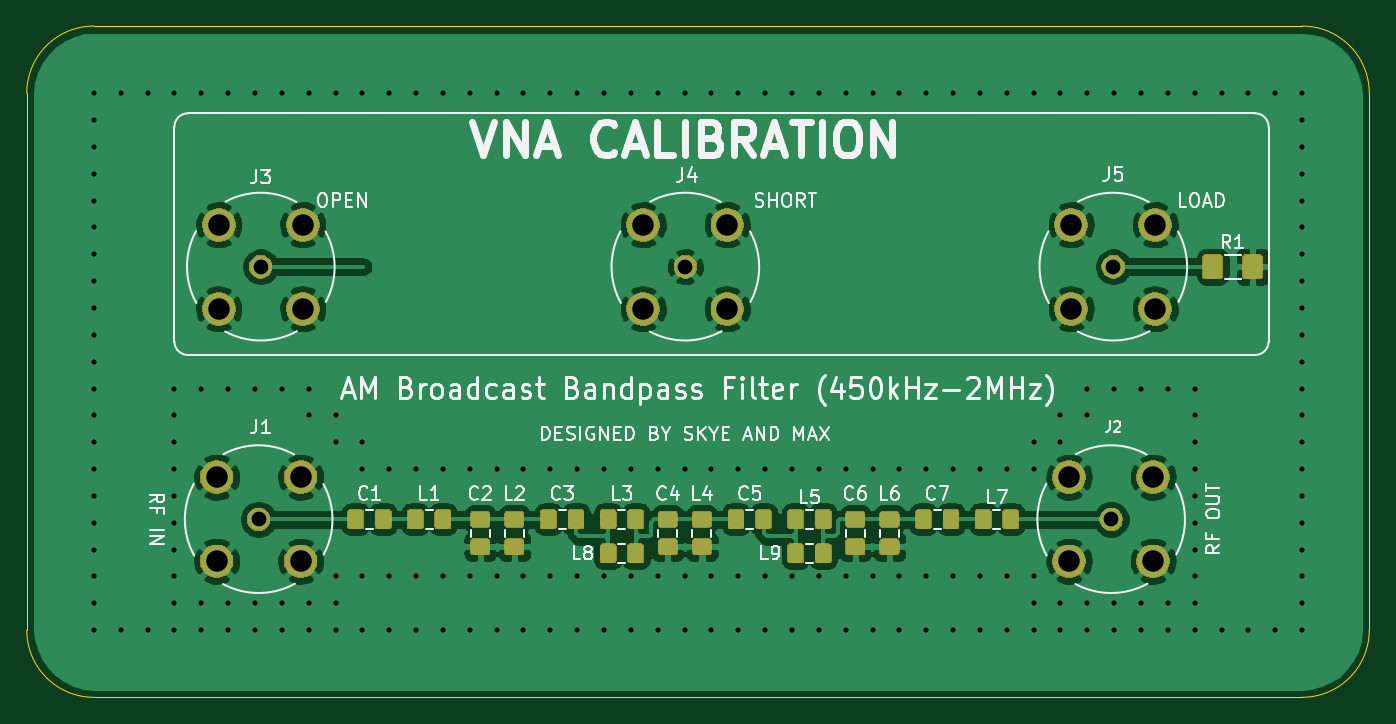
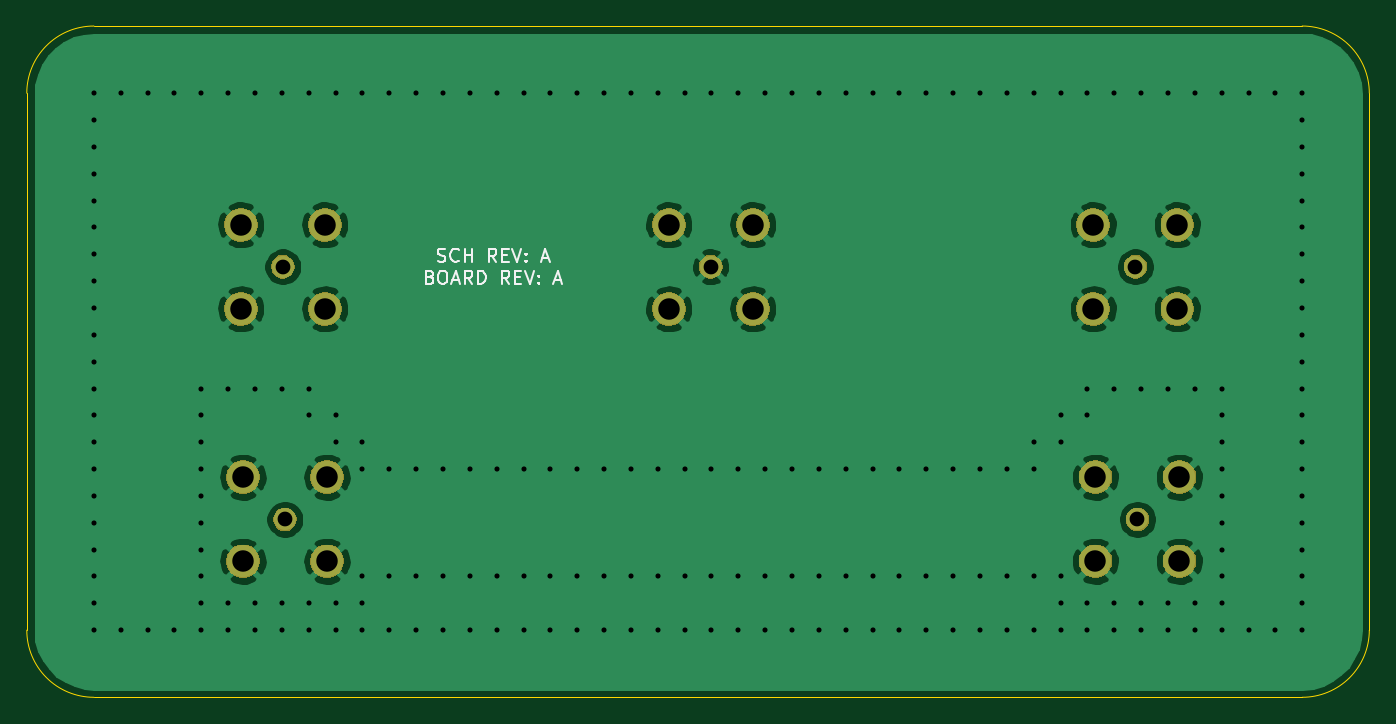
Circuit board: 12 layer files. Board 100.0 x 50.0 mm.
- bottom_copper: AM Bandpass Filter-B_Cu.gbr (68275 bytes)
- bottom_mask: AM Bandpass Filter-B_Mask.gbr (23851 bytes)
- paste: AM Bandpass Filter-B_Paste.gbr (500 bytes)
- bottom_silk: AM Bandpass Filter-B_SilkS.gbr (5200 bytes)
- outline: AM Bandpass Filter-Edge_Cuts.gbr (993 bytes)
- top_copper: AM Bandpass Filter-F_Cu.gbr (176530 bytes)
- top_mask: AM Bandpass Filter-F_Mask.gbr (56243 bytes)
- paste: AM Bandpass Filter-F_Paste.gbr (59684 bytes)
- top_silk: AM Bandpass Filter-F_SilkS.gbr (38188 bytes)
- inner_copper: AM Bandpass Filter-In1_Cu.gbr (68275 bytes)
- inner_copper: AM Bandpass Filter-In2_Cu.gbr (68275 bytes)
- drill: AM Bandpass Filter.drl (4329 bytes)

=== bottom_copper: AM Bandpass Filter-B_Cu.gbr (68275 bytes, source omitted) ===
=== bottom_mask: AM Bandpass Filter-B_Mask.gbr (23851 bytes, source omitted) ===
=== paste: AM Bandpass Filter-B_Paste.gbr ===
G04 #@! TF.GenerationSoftware,KiCad,Pcbnew,(5.1.5)-3*
G04 #@! TF.CreationDate,2021-02-17T23:25:52-05:00*
G04 #@! TF.ProjectId,AM Bandpass Filter,414d2042-616e-4647-9061-73732046696c,rev?*
G04 #@! TF.SameCoordinates,Original*
G04 #@! TF.FileFunction,Paste,Bot*
G04 #@! TF.FilePolarity,Positive*
%FSLAX46Y46*%
G04 Gerber Fmt 4.6, Leading zero omitted, Abs format (unit mm)*
G04 Created by KiCad (PCBNEW (5.1.5)-3) date 2021-02-17 23:25:52*
%MOMM*%
%LPD*%
G04 APERTURE LIST*
G04 APERTURE END LIST*
M02*

=== bottom_silk: AM Bandpass Filter-B_SilkS.gbr ===
G04 #@! TF.GenerationSoftware,KiCad,Pcbnew,(5.1.5)-3*
G04 #@! TF.CreationDate,2021-02-17T23:25:52-05:00*
G04 #@! TF.ProjectId,AM Bandpass Filter,414d2042-616e-4647-9061-73732046696c,rev?*
G04 #@! TF.SameCoordinates,Original*
G04 #@! TF.FileFunction,Legend,Bot*
G04 #@! TF.FilePolarity,Positive*
%FSLAX46Y46*%
G04 Gerber Fmt 4.6, Leading zero omitted, Abs format (unit mm)*
G04 Created by KiCad (PCBNEW (5.1.5)-3) date 2021-02-17 23:25:52*
%MOMM*%
%LPD*%
G04 APERTURE LIST*
%ADD10C,0.150000*%
G04 APERTURE END LIST*
D10*
X189395047Y-77523761D02*
X189252190Y-77571380D01*
X189014095Y-77571380D01*
X188918857Y-77523761D01*
X188871238Y-77476142D01*
X188823619Y-77380904D01*
X188823619Y-77285666D01*
X188871238Y-77190428D01*
X188918857Y-77142809D01*
X189014095Y-77095190D01*
X189204571Y-77047571D01*
X189299809Y-76999952D01*
X189347428Y-76952333D01*
X189395047Y-76857095D01*
X189395047Y-76761857D01*
X189347428Y-76666619D01*
X189299809Y-76619000D01*
X189204571Y-76571380D01*
X188966476Y-76571380D01*
X188823619Y-76619000D01*
X187823619Y-77476142D02*
X187871238Y-77523761D01*
X188014095Y-77571380D01*
X188109333Y-77571380D01*
X188252190Y-77523761D01*
X188347428Y-77428523D01*
X188395047Y-77333285D01*
X188442666Y-77142809D01*
X188442666Y-76999952D01*
X188395047Y-76809476D01*
X188347428Y-76714238D01*
X188252190Y-76619000D01*
X188109333Y-76571380D01*
X188014095Y-76571380D01*
X187871238Y-76619000D01*
X187823619Y-76666619D01*
X187395047Y-77571380D02*
X187395047Y-76571380D01*
X187395047Y-77047571D02*
X186823619Y-77047571D01*
X186823619Y-77571380D02*
X186823619Y-76571380D01*
X185014095Y-77571380D02*
X185347428Y-77095190D01*
X185585523Y-77571380D02*
X185585523Y-76571380D01*
X185204571Y-76571380D01*
X185109333Y-76619000D01*
X185061714Y-76666619D01*
X185014095Y-76761857D01*
X185014095Y-76904714D01*
X185061714Y-76999952D01*
X185109333Y-77047571D01*
X185204571Y-77095190D01*
X185585523Y-77095190D01*
X184585523Y-77047571D02*
X184252190Y-77047571D01*
X184109333Y-77571380D02*
X184585523Y-77571380D01*
X184585523Y-76571380D01*
X184109333Y-76571380D01*
X183823619Y-76571380D02*
X183490285Y-77571380D01*
X183156952Y-76571380D01*
X182823619Y-77476142D02*
X182776000Y-77523761D01*
X182823619Y-77571380D01*
X182871238Y-77523761D01*
X182823619Y-77476142D01*
X182823619Y-77571380D01*
X182823619Y-76952333D02*
X182776000Y-76999952D01*
X182823619Y-77047571D01*
X182871238Y-76999952D01*
X182823619Y-76952333D01*
X182823619Y-77047571D01*
X181633142Y-77285666D02*
X181156952Y-77285666D01*
X181728380Y-77571380D02*
X181395047Y-76571380D01*
X181061714Y-77571380D01*
X189966476Y-78697571D02*
X189823619Y-78745190D01*
X189776000Y-78792809D01*
X189728380Y-78888047D01*
X189728380Y-79030904D01*
X189776000Y-79126142D01*
X189823619Y-79173761D01*
X189918857Y-79221380D01*
X190299809Y-79221380D01*
X190299809Y-78221380D01*
X189966476Y-78221380D01*
X189871238Y-78269000D01*
X189823619Y-78316619D01*
X189776000Y-78411857D01*
X189776000Y-78507095D01*
X189823619Y-78602333D01*
X189871238Y-78649952D01*
X189966476Y-78697571D01*
X190299809Y-78697571D01*
X189109333Y-78221380D02*
X188918857Y-78221380D01*
X188823619Y-78269000D01*
X188728380Y-78364238D01*
X188680761Y-78554714D01*
X188680761Y-78888047D01*
X188728380Y-79078523D01*
X188823619Y-79173761D01*
X188918857Y-79221380D01*
X189109333Y-79221380D01*
X189204571Y-79173761D01*
X189299809Y-79078523D01*
X189347428Y-78888047D01*
X189347428Y-78554714D01*
X189299809Y-78364238D01*
X189204571Y-78269000D01*
X189109333Y-78221380D01*
X188299809Y-78935666D02*
X187823619Y-78935666D01*
X188395047Y-79221380D02*
X188061714Y-78221380D01*
X187728380Y-79221380D01*
X186823619Y-79221380D02*
X187156952Y-78745190D01*
X187395047Y-79221380D02*
X187395047Y-78221380D01*
X187014095Y-78221380D01*
X186918857Y-78269000D01*
X186871238Y-78316619D01*
X186823619Y-78411857D01*
X186823619Y-78554714D01*
X186871238Y-78649952D01*
X186918857Y-78697571D01*
X187014095Y-78745190D01*
X187395047Y-78745190D01*
X186395047Y-79221380D02*
X186395047Y-78221380D01*
X186156952Y-78221380D01*
X186014095Y-78269000D01*
X185918857Y-78364238D01*
X185871238Y-78459476D01*
X185823619Y-78649952D01*
X185823619Y-78792809D01*
X185871238Y-78983285D01*
X185918857Y-79078523D01*
X186014095Y-79173761D01*
X186156952Y-79221380D01*
X186395047Y-79221380D01*
X184061714Y-79221380D02*
X184395047Y-78745190D01*
X184633142Y-79221380D02*
X184633142Y-78221380D01*
X184252190Y-78221380D01*
X184156952Y-78269000D01*
X184109333Y-78316619D01*
X184061714Y-78411857D01*
X184061714Y-78554714D01*
X184109333Y-78649952D01*
X184156952Y-78697571D01*
X184252190Y-78745190D01*
X184633142Y-78745190D01*
X183633142Y-78697571D02*
X183299809Y-78697571D01*
X183156952Y-79221380D02*
X183633142Y-79221380D01*
X183633142Y-78221380D01*
X183156952Y-78221380D01*
X182871238Y-78221380D02*
X182537904Y-79221380D01*
X182204571Y-78221380D01*
X181871238Y-79126142D02*
X181823619Y-79173761D01*
X181871238Y-79221380D01*
X181918857Y-79173761D01*
X181871238Y-79126142D01*
X181871238Y-79221380D01*
X181871238Y-78602333D02*
X181823619Y-78649952D01*
X181871238Y-78697571D01*
X181918857Y-78649952D01*
X181871238Y-78602333D01*
X181871238Y-78697571D01*
X180680761Y-78935666D02*
X180204571Y-78935666D01*
X180776000Y-79221380D02*
X180442666Y-78221380D01*
X180109333Y-79221380D01*
M02*

=== outline: AM Bandpass Filter-Edge_Cuts.gbr ===
G04 #@! TF.GenerationSoftware,KiCad,Pcbnew,(5.1.5)-3*
G04 #@! TF.CreationDate,2021-02-17T23:25:52-05:00*
G04 #@! TF.ProjectId,AM Bandpass Filter,414d2042-616e-4647-9061-73732046696c,rev?*
G04 #@! TF.SameCoordinates,Original*
G04 #@! TF.FileFunction,Profile,NP*
%FSLAX46Y46*%
G04 Gerber Fmt 4.6, Leading zero omitted, Abs format (unit mm)*
G04 Created by KiCad (PCBNEW (5.1.5)-3) date 2021-02-17 23:25:52*
%MOMM*%
%LPD*%
G04 APERTURE LIST*
%ADD10C,0.050000*%
G04 APERTURE END LIST*
D10*
X220000000Y-105000000D02*
X220000000Y-65000000D01*
X125000000Y-110000000D02*
X215000000Y-110000000D01*
X120000000Y-65000000D02*
X120000000Y-105000000D01*
X215000000Y-60000000D02*
X125000000Y-60000000D01*
X215000000Y-60000000D02*
G75*
G02X220000000Y-65000000I0J-5000000D01*
G01*
X220000000Y-105000000D02*
G75*
G02X215000000Y-110000000I-5000000J0D01*
G01*
X125000000Y-110000000D02*
G75*
G02X120000000Y-105000000I0J5000000D01*
G01*
X120000000Y-65000000D02*
G75*
G02X125000000Y-60000000I5000000J0D01*
G01*
M02*

=== top_copper: AM Bandpass Filter-F_Cu.gbr (176530 bytes, source omitted) ===
=== top_mask: AM Bandpass Filter-F_Mask.gbr (56243 bytes, source omitted) ===
=== paste: AM Bandpass Filter-F_Paste.gbr (59684 bytes, source omitted) ===
=== top_silk: AM Bandpass Filter-F_SilkS.gbr (38188 bytes, source omitted) ===
=== inner_copper: AM Bandpass Filter-In1_Cu.gbr (68275 bytes, source omitted) ===
=== inner_copper: AM Bandpass Filter-In2_Cu.gbr (68275 bytes, source omitted) ===
=== drill: AM Bandpass Filter.drl ===
M48
; DRILL file {KiCad (5.1.5)-3} date 2/17/2021 11:26:23 PM
; FORMAT={-:-/ absolute / inch / decimal}
; #@! TF.CreationDate,2021-02-17T23:26:23-05:00
; #@! TF.GenerationSoftware,Kicad,Pcbnew,(5.1.5)-3
FMAT,2
INCH
T1C0.0150
T2C0.0433
T3C0.0630
%
G90
G05
T1
X4.9213Y-2.5591
X4.9213Y-2.6378
X4.9213Y-2.7165
X4.9213Y-2.7953
X4.9213Y-2.874
X4.9213Y-2.9528
X4.9213Y-3.0315
X4.9213Y-3.1102
X4.9213Y-3.189
X4.9213Y-3.2677
X4.9213Y-3.3465
X4.9213Y-3.4252
X4.9213Y-3.5039
X4.9213Y-3.5827
X4.9213Y-3.6614
X4.9213Y-3.7402
X4.9213Y-3.8189
X4.9213Y-3.8976
X4.9213Y-3.9764
X4.9213Y-4.0551
X4.9213Y-4.1339
X5.0Y-2.5591
X5.0Y-4.1339
X5.0787Y-2.5591
X5.0787Y-4.1339
X5.1575Y-2.5591
X5.1575Y-3.4252
X5.1575Y-3.5039
X5.1575Y-3.5827
X5.1575Y-3.6614
X5.1575Y-3.7402
X5.1575Y-3.8189
X5.1575Y-3.8976
X5.1575Y-3.9764
X5.1575Y-4.0551
X5.1575Y-4.1339
X5.2362Y-2.5591
X5.2362Y-3.4252
X5.2362Y-4.0551
X5.2362Y-4.1339
X5.315Y-2.5591
X5.315Y-3.4252
X5.315Y-4.0551
X5.315Y-4.1339
X5.3937Y-2.5591
X5.3937Y-3.4252
X5.3937Y-4.0551
X5.3937Y-4.1339
X5.4724Y-2.5591
X5.4724Y-3.4252
X5.4724Y-4.0551
X5.4724Y-4.1339
X5.5512Y-2.5591
X5.5512Y-3.4252
X5.5512Y-3.5039
X5.5512Y-4.0551
X5.5512Y-4.1339
X5.6299Y-2.5591
X5.6299Y-3.5039
X5.6299Y-3.5827
X5.6299Y-3.9764
X5.6299Y-4.0551
X5.6299Y-4.1339
X5.7087Y-2.5591
X5.7087Y-3.5827
X5.7087Y-3.6614
X5.7087Y-3.9764
X5.7087Y-4.1339
X5.7874Y-2.5591
X5.7874Y-3.6614
X5.7874Y-3.9764
X5.7874Y-4.1339
X5.8661Y-2.5591
X5.8661Y-3.6614
X5.8661Y-3.9764
X5.8661Y-4.1339
X5.9449Y-2.5591
X5.9449Y-3.6614
X5.9449Y-3.9764
X5.9449Y-4.1339
X6.0236Y-2.5591
X6.0236Y-3.6614
X6.0236Y-3.9764
X6.0236Y-4.1339
X6.1024Y-2.5591
X6.1024Y-3.6614
X6.1024Y-3.9764
X6.1024Y-4.1339
X6.1811Y-2.5591
X6.1811Y-3.6614
X6.1811Y-3.9764
X6.1811Y-4.1339
X6.2598Y-2.5591
X6.2598Y-3.6614
X6.2598Y-3.9764
X6.2598Y-4.1339
X6.3386Y-2.5591
X6.3386Y-3.6614
X6.3386Y-3.9764
X6.3386Y-4.1339
X6.4173Y-2.5591
X6.4173Y-3.6614
X6.4173Y-3.9764
X6.4173Y-4.1339
X6.4961Y-2.5591
X6.4961Y-3.6614
X6.4961Y-3.9764
X6.4961Y-4.1339
X6.5748Y-2.5591
X6.5748Y-3.6614
X6.5748Y-3.9764
X6.5748Y-4.1339
X6.6535Y-2.5591
X6.6535Y-3.6614
X6.6535Y-3.9764
X6.6535Y-4.1339
X6.7323Y-2.5591
X6.7323Y-3.6614
X6.7323Y-3.9764
X6.7323Y-4.1339
X6.811Y-2.5591
X6.811Y-3.6614
X6.811Y-3.9764
X6.811Y-4.1339
X6.8898Y-2.5591
X6.8898Y-3.6614
X6.8898Y-3.9764
X6.8898Y-4.1339
X6.9685Y-2.5591
X6.9685Y-3.6614
X6.9685Y-3.9764
X6.9685Y-4.1339
X7.0472Y-2.5591
X7.0472Y-3.6614
X7.0472Y-3.9764
X7.0472Y-4.1339
X7.126Y-2.5591
X7.126Y-3.6614
X7.126Y-3.9764
X7.126Y-4.1339
X7.2047Y-2.5591
X7.2047Y-3.6614
X7.2047Y-3.9764
X7.2047Y-4.1339
X7.2835Y-2.5591
X7.2835Y-3.6614
X7.2835Y-3.9764
X7.2835Y-4.1339
X7.3622Y-2.5591
X7.3622Y-3.6614
X7.3622Y-3.9764
X7.3622Y-4.1339
X7.4409Y-2.5591
X7.4409Y-3.6614
X7.4409Y-3.9764
X7.4409Y-4.1339
X7.5197Y-2.5591
X7.5197Y-3.6614
X7.5197Y-3.9764
X7.5197Y-4.1339
X7.5984Y-2.5591
X7.5984Y-3.6614
X7.5984Y-3.9764
X7.5984Y-4.1339
X7.6772Y-2.5591
X7.6772Y-3.5827
X7.6772Y-3.6614
X7.6772Y-3.9764
X7.6772Y-4.0551
X7.6772Y-4.1339
X7.7559Y-2.5591
X7.7559Y-3.5039
X7.7559Y-3.5827
X7.7559Y-4.0551
X7.7559Y-4.1339
X7.8346Y-2.5591
X7.8346Y-3.4252
X7.8346Y-3.5039
X7.8346Y-4.0551
X7.8346Y-4.1339
X7.9134Y-2.5591
X7.9134Y-3.4252
X7.9134Y-4.0551
X7.9134Y-4.1339
X7.9921Y-2.5591
X7.9921Y-3.4252
X7.9921Y-4.0551
X7.9921Y-4.1339
X8.0709Y-2.5591
X8.0709Y-3.4252
X8.0709Y-4.0551
X8.0709Y-4.1339
X8.1496Y-2.5591
X8.1496Y-3.4252
X8.1496Y-3.5039
X8.1496Y-3.5827
X8.1496Y-3.6614
X8.1496Y-3.7402
X8.1496Y-3.8189
X8.1496Y-3.8976
X8.1496Y-3.9764
X8.1496Y-4.0551
X8.1496Y-4.1339
X8.2283Y-2.5591
X8.2283Y-4.1339
X8.3071Y-2.5591
X8.3071Y-4.1339
X8.3858Y-2.5591
X8.3858Y-4.1339
X8.4646Y-2.5591
X8.4646Y-2.6378
X8.4646Y-2.7165
X8.4646Y-2.7953
X8.4646Y-2.874
X8.4646Y-2.9528
X8.4646Y-3.0315
X8.4646Y-3.1102
X8.4646Y-3.189
X8.4646Y-3.2677
X8.4646Y-3.3465
X8.4646Y-3.4252
X8.4646Y-3.5039
X8.4646Y-3.5827
X8.4646Y-3.6614
X8.4646Y-3.7402
X8.4646Y-3.8189
X8.4646Y-3.8976
X8.4646Y-3.9764
X8.4646Y-4.0551
X8.4646Y-4.1339
T2
X6.6556Y-3.0681
X7.9106Y-3.0681
X7.9043Y-3.8087
X5.4106Y-3.0681
X5.4043Y-3.8087
T3
X6.5324Y-2.9449
X6.5324Y-3.1913
X6.7789Y-2.9449
X6.7789Y-3.1913
X7.7874Y-2.9449
X7.7874Y-3.1913
X8.0339Y-2.9449
X8.0339Y-3.1913
X7.7811Y-3.6854
X7.7811Y-3.9319
X8.0276Y-3.6854
X8.0276Y-3.9319
X5.2874Y-2.9449
X5.2874Y-3.1913
X5.5339Y-2.9449
X5.5339Y-3.1913
X5.2811Y-3.6854
X5.2811Y-3.9319
X5.5276Y-3.6854
X5.5276Y-3.9319
T0
M30

